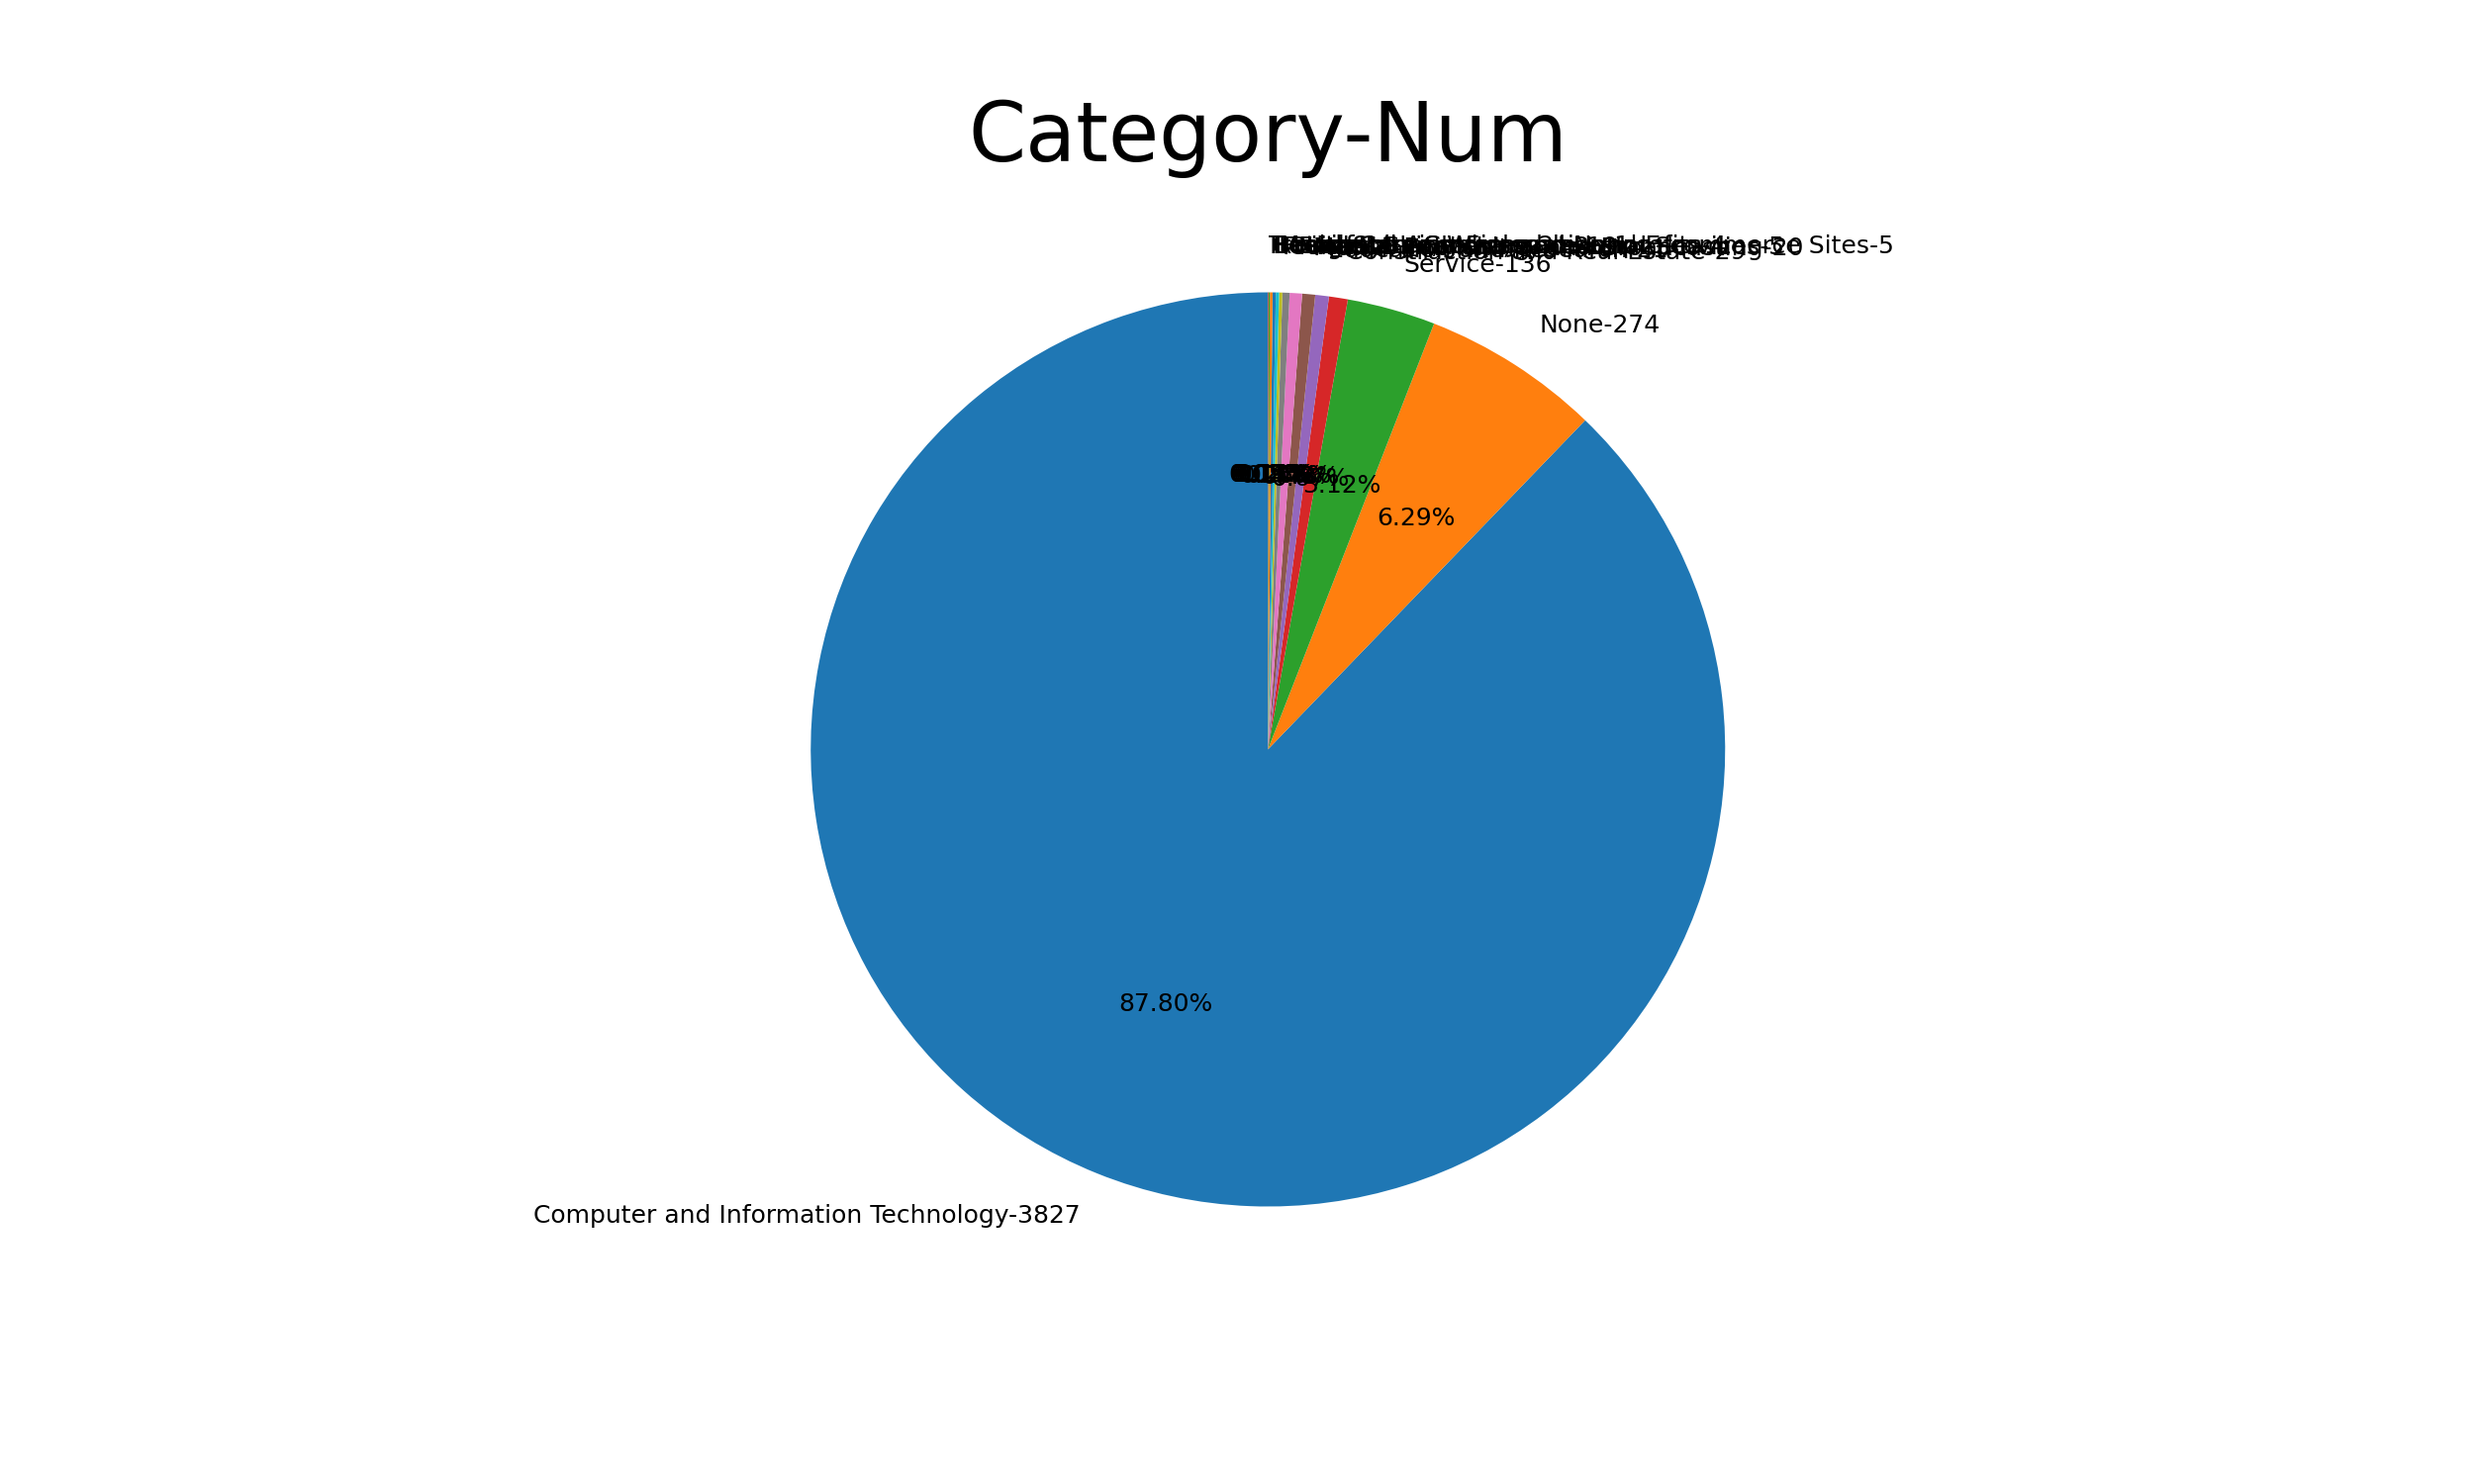

The table this chart was drawn from, first rows:
category, number of aliased prefix, ratio of aliased prefix
Computer and Information Technology, 3827, 0.8781
None, 274, 0.06289
Service, 136, 0.0312
Construction and Real Estate, 29, 0.00665
Education and Research, 21, 0.00482
Media, Publishing, and Broadcasting, 20, 0.00459
Finance and Insurance, 19, 0.00436
Other, 11, 0.00253
Freight, Shipment, and Postal Services, 5, 0.00115
Manufacturing, 5, 0.00115
Retail Stores, Wholesale, and E-commerce…, 5, 0.00115
Community Groups and Nonprofits, 4, 0.00092
Health Care Services, 2, 0.00046
Travel and Accommodation, 1, 0.00023
